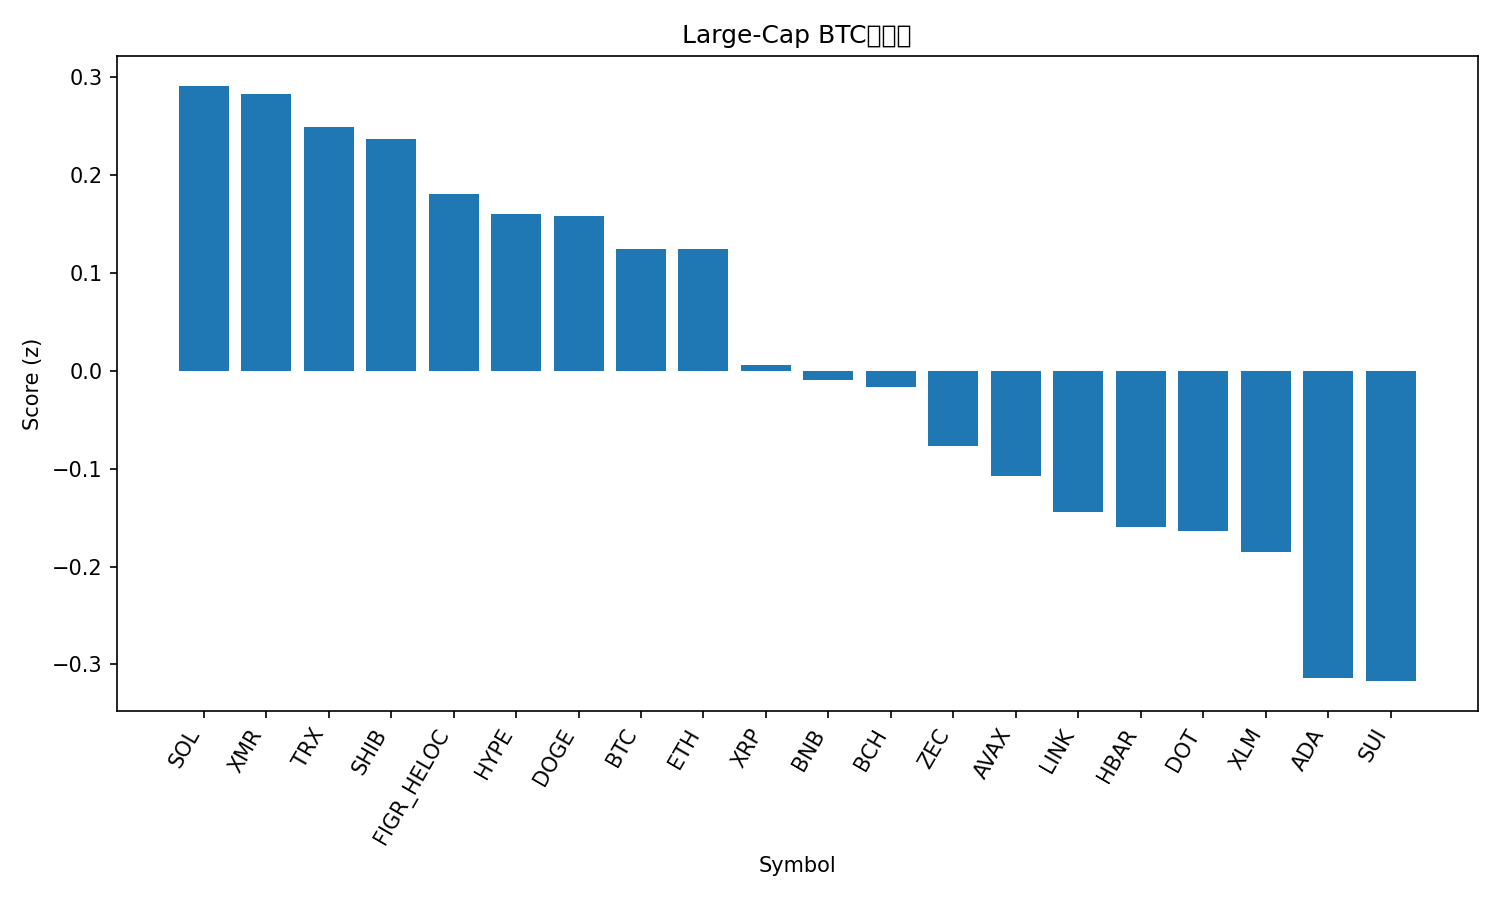

Data behind this chart, as committed beside it:
rank, name, symbol, price_btc, price_usd, pct_1h_btc, pct_24h_btc, pct_7d_btc, market_cap_rank, market_cap_usd, volume_usd, score
1, Solana, SOL, 0.001486, 142.7, 0.3695, 1.63, -6.557, 6, 79121606292, 7683656695, 0.2913
2, Monero, XMR, 0.004362, 418.9, -0.7013, 8.791, 23.45, 29, 7690865529, 215443053, 0.2833
3, TRON, TRX, 3.06e-06, 0.2939, -0.06647, 2.88, 7.395, 8, 27833420580, 1147269610, 0.2489
4, Shiba Inu, SHIB, 9.5773e-11, 9.2e-06, 0.2125, 2.017, -3.543, 34, 5423071313, 165582348, 0.2371
5, Figure Heloc, FIGR_HELOC, 1.078e-05, 1.035, -0.03834, 1.21, 5.86, 12, 14105563990, 277793631, 0.181
6, Hyperliquid, HYPE, 0.0004011, 38.49, -0.09587, 5.37, -3.011, 18, 10411664325, 513550290, 0.1598
7, Dogecoin, DOGE, 1.69e-06, 0.1627, 0.1653, 1.013, -4.275, 10, 24706757046, 2606495576, 0.1583
8, Bitcoin, BTC, 1.0, 96015, 0.0, 0.0, 0.0, 1, 1915778586672, 106517539530, 0.1249
9, Ethereum, ETH, 0.03301, 3170, 0.003752, 1.237, -2.117, 2, 382652811028, 39802897874, 0.1248
10, XRP, XRP, 2.373e-05, 2.28, -0.2204, 0.3273, 4.399, 4, 137223501085, 5819360510, 0.006315
11, BNB, BNB, 0.009674, 929, -0.2727, 2.979, -0.4474, 5, 127956620019, 2586305180, -0.008971
12, Bitcoin Cash, BCH, 0.005173, 496.8, -0.2685, 0.5595, 4.857, 19, 9917323443, 353252217, -0.01666
13, Zcash, ZEC, 0.007192, 690.6, -3.228, 44.02, 26.66, 16, 11317470183, 3186238352, -0.0773
14, Avalanche, AVAX, 0.0001622, 15.57, -0.09043, -0.03206, -7.419, 32, 6677555457, 632976971, -0.107
15, Chainlink, LINK, 0.0001471, 14.13, -0.2175, 0.2346, -4.865, 20, 9856886141, 1008182958, -0.1441
16, Hedera, HBAR, 1.64e-06, 0.1575, -0.1869, -0.468, -5.508, 31, 6689860859, 378059599, -0.16
17, Polkadot, DOT, 2.998e-05, 2.88, -0.2432, 2.297, -9.927, 35, 4711609876, 319465875, -0.1637
18, Stellar, XLM, 2.76e-06, 0.2649, -0.3413, 0.7247, -3.153, 24, 8511440955, 241799671, -0.1848
19, Cardano, ADA, 5.28e-06, 0.5073, -0.3475, -0.808, -7.592, 11, 18582302696, 1319110780, -0.3142
20, Sui, SUI, 1.859e-05, 1.79, -0.2947, 0.009333, -12.11, 33, 6572993404, 1766203642, -0.3171
21, Litecoin, LTC, 0.001075, 103.2, -1.361, 9.422, 7.991, 28, 7907680683, 1323700918, -0.3843
